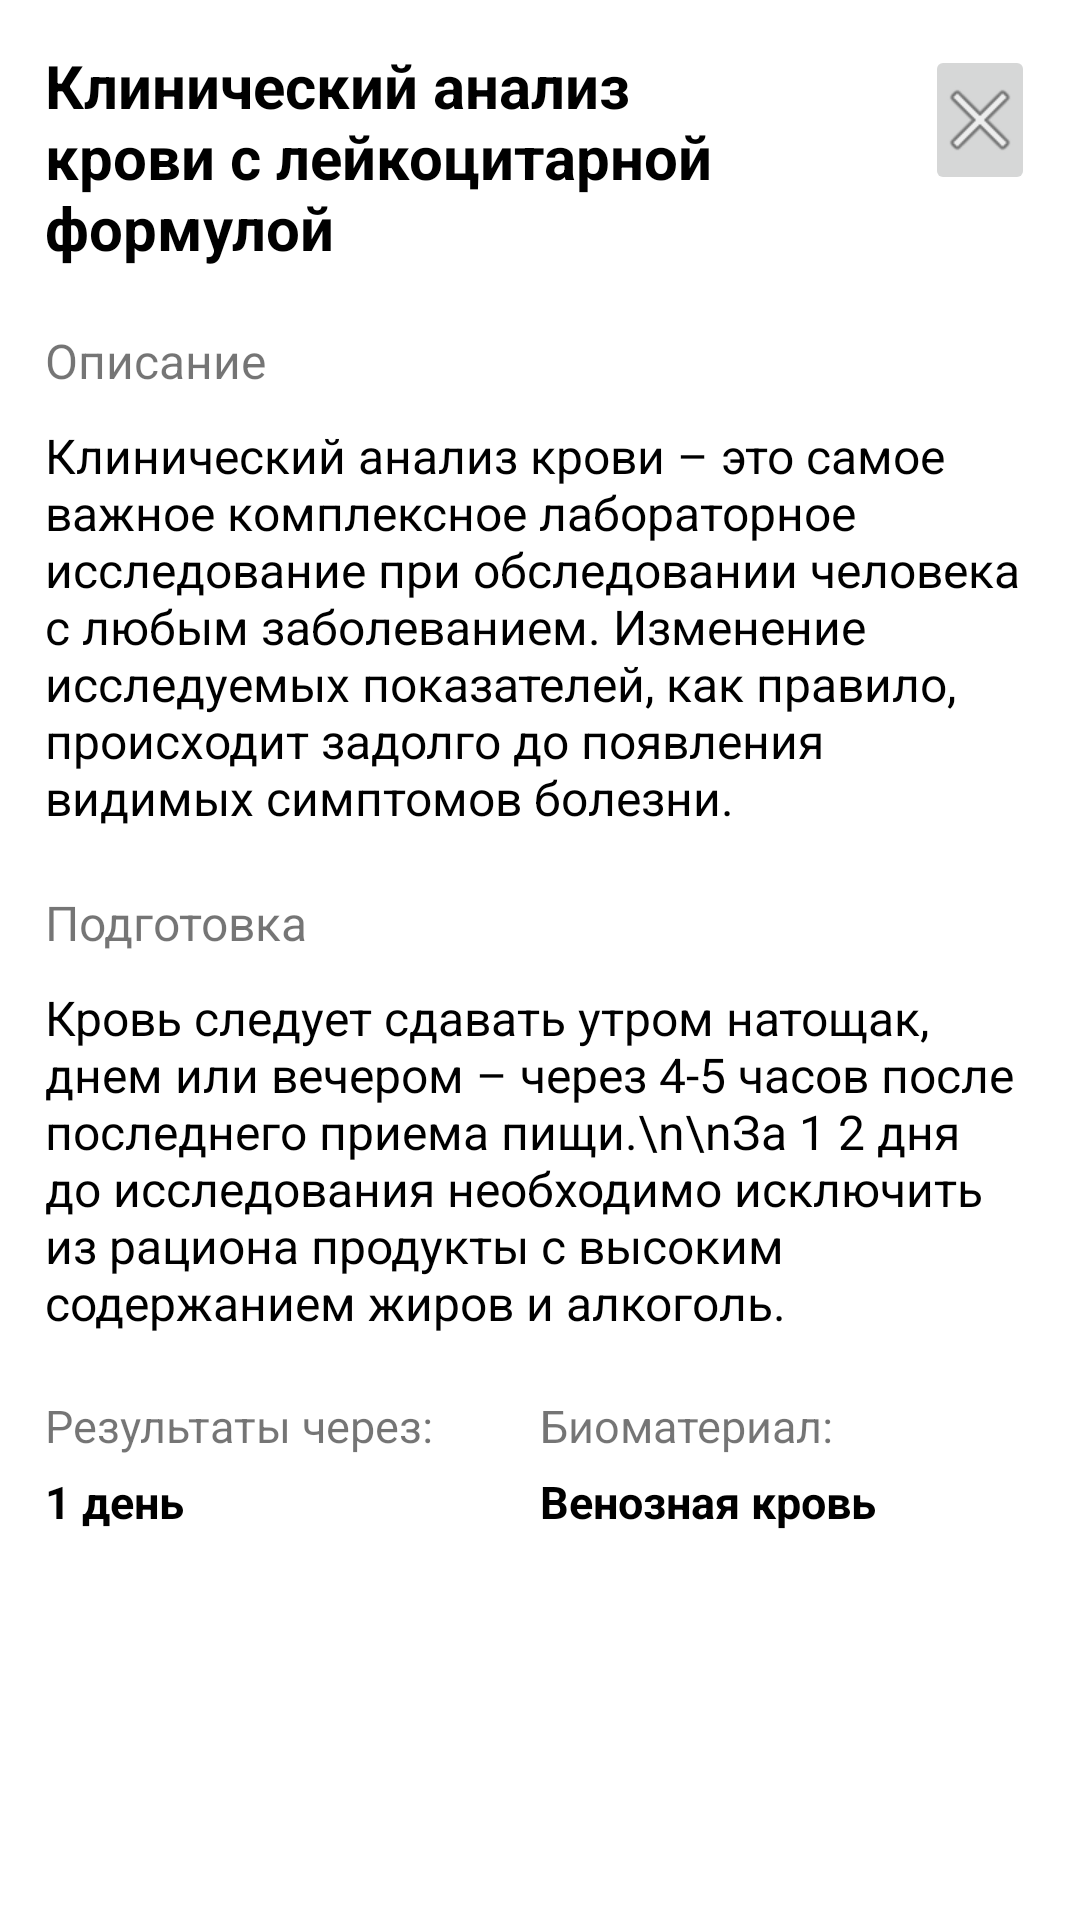

Write the Android layout XML for this screen, with the resource values it uses.
<!-- AndroidManifest.xml: application theme Theme.Medic_kaa -->
<!-- res/layout/bottom_sheet.xml -->
<?xml version="1.0" encoding="utf-8"?>
<LinearLayout xmlns:android="http://schemas.android.com/apk/res/android"
    xmlns:app="http://schemas.android.com/apk/res-auto"
    android:id="@+id/bottom_sheet"
    android:layout_width="match_parent"
    android:layout_height="wrap_content"
    android:background="@color/white"
    android:orientation="vertical"
    android:padding="15dp"
    app:behavior_hideable="true"
    app:layout_behavior="android.support.design.widget.BottomSheetBehavior"
    app:behavior_peekHeight="500dp">

    <LinearLayout
        android:layout_width="match_parent"
        android:layout_height="wrap_content"
        android:orientation="horizontal">

        <TextView
            android:id="@+id/Name"
            android:layout_width="match_parent"
            android:layout_height="wrap_content"
            android:layout_weight="1"
            android:paddingEnd="40dp"
            android:text="Клинический анализ крови с лейкоцитарной формулой"
            android:textColor="@android:color/black"
            android:textSize="20sp"
            android:textStyle="bold" />

        <ImageButton
            android:id="@+id/closeButton"
            android:layout_width="match_parent"
            android:layout_height="50dp"
            android:layout_weight="8"
            app:srcCompat="@android:drawable/ic_menu_close_clear_cancel" />
    </LinearLayout>

    <TextView
        android:id="@+id/textView8"
        android:layout_width="match_parent"
        android:layout_height="wrap_content"
        android:textSize="16sp"
        android:layout_marginTop="20dp"
        android:layout_marginBottom="10dp"
        android:text="Описание" />

    <TextView
        android:id="@+id/Description"
        android:layout_width="match_parent"
        android:layout_height="wrap_content"
        android:textColor="@android:color/black"
        android:textSize="16sp"
        android:text="Клинический анализ крови – это самое важное
комплексное лабораторное исследование при
обследовании человека с любым заболеванием.
Изменение исследуемых показателей, как
правило, происходит задолго до появления
видимых симптомов болезни." />

    <TextView
        android:id="@+id/textView10"
        android:layout_width="match_parent"
        android:layout_height="wrap_content"
        android:textSize="16sp"
        android:layout_marginTop="20dp"
        android:layout_marginBottom="10dp"
        android:text="Подготовка" />

    <TextView
        android:id="@+id/Preparation"
        android:layout_width="match_parent"
        android:layout_height="wrap_content"
        android:textColor="@android:color/black"
        android:textSize="16sp"
        android:text="Кровь следует сдавать утром натощак, днем или
вечером – через 4-5 часов после последнего
приема пищи.\n\nЗа 1 2 дня до исследования необходимо
исключить из рациона продукты с высоким
содержанием жиров и алкоголь." />

    <LinearLayout
        android:layout_marginTop="20dp"
        android:layout_width="match_parent"
        android:layout_height="match_parent"
        android:orientation="horizontal"
        >

        <LinearLayout
            android:layout_width="match_parent"
            android:layout_height="match_parent"
            android:orientation="vertical"
            android:layout_weight="1">

            <TextView
                android:id="@+id/textView12"
                android:layout_width="match_parent"
                android:layout_height="wrap_content"
                android:text="Результаты через:"
                android:textSize="15sp" />

            <TextView
                android:id="@+id/Date"
                android:layout_width="match_parent"
                android:layout_height="wrap_content"
                android:layout_marginTop="5dp"
                android:text="1 день"
                android:textColor="@android:color/black"
                android:textSize="15sp"
                android:textStyle="bold" />

        </LinearLayout>

        <LinearLayout
            android:layout_width="match_parent"
            android:layout_height="match_parent"
            android:orientation="vertical"
            android:layout_weight="1">

            <TextView
                android:id="@+id/textView14"
                android:layout_width="match_parent"
                android:layout_height="wrap_content"
                android:textSize="15sp"
                android:text="Биоматериал:" />

            <TextView
                android:id="@+id/Biomaterial"
                android:layout_marginTop="5dp"
                android:layout_width="match_parent"
                android:layout_height="wrap_content"
                android:textSize="15sp"
                android:text="Венозная кровь"
                android:textColor="@android:color/black"
                android:textStyle="bold" />

        </LinearLayout>
    </LinearLayout>

    <Button
        android:layout_marginTop="10dp"
        android:layout_marginBottom="10dp"
        android:id="@+id/Button"
        android:layout_width="match_parent"
        android:layout_height="wrap_content"
        android:text="Добавить за 690 ₽"
        android:backgroundTint="@color/blue"
        app:cornerRadius="15dp"
        android:padding="15dp"/>

</LinearLayout>
<!-- resources referenced by this layout -->
<resources>
  <color name="blue">#1a6fee</color>
  <color name="white">#FFFFFFFF</color>
  <style name="Theme.Medic_kaa" parent="Theme.MaterialComponents.DayNight.NoActionBar">
          
          <item name="colorPrimary">@color/purple_500</item>
          <item name="colorPrimaryVariant">@color/purple_700</item>
          <item name="colorOnPrimary">@color/white</item>
          
          <item name="colorSecondary">@color/teal_200</item>
          <item name="colorSecondaryVariant">@color/teal_700</item>
          <item name="colorOnSecondary">@color/black</item>
          
          <item name="android:statusBarColor">?attr/colorPrimaryVariant</item>
          
      </style>
  <color name="purple_500">#FF6200EE</color>
  <color name="purple_700">#FF3700B3</color>
  <color name="teal_200">#FF03DAC5</color>
  <color name="teal_700">#FF018786</color>
  <color name="black">#FF000000</color>
</resources>
